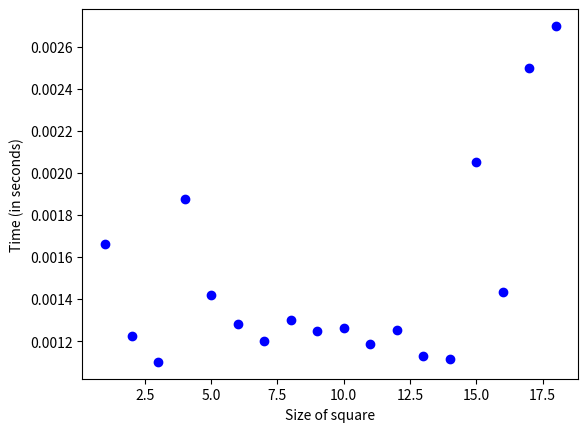

The script that saved this image:
import os
import time
from matplotlib import pyplot as plt


def main():
    time_data = []
    input_data = []
    for i in range(1, 19):
        test = "tests/test" + str(i) + ".txt"
        shell_command = "./main < " + test
        start_time = time.time()
        time_taken = os.system(shell_command)
        end_time = time.time()
        time_data.append(end_time - start_time)
        input_data.append(i)
    plt.plot(input_data, time_data, "bo")
    plt.ylabel("Time (in seconds)")
    plt.xlabel("Size of square")
    plt.show()


if __name__ == "__main__":
    main()
